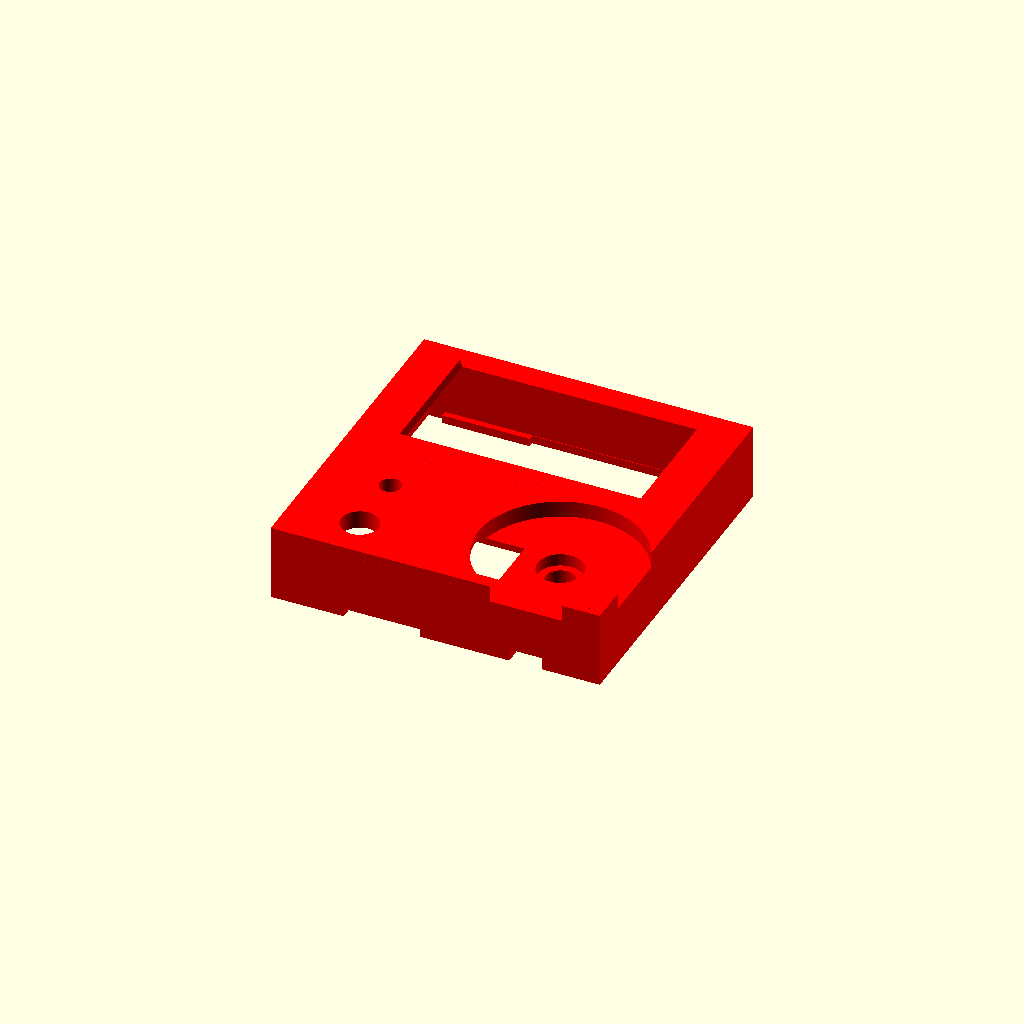
Cell 1: rendered with the file's own defaults.
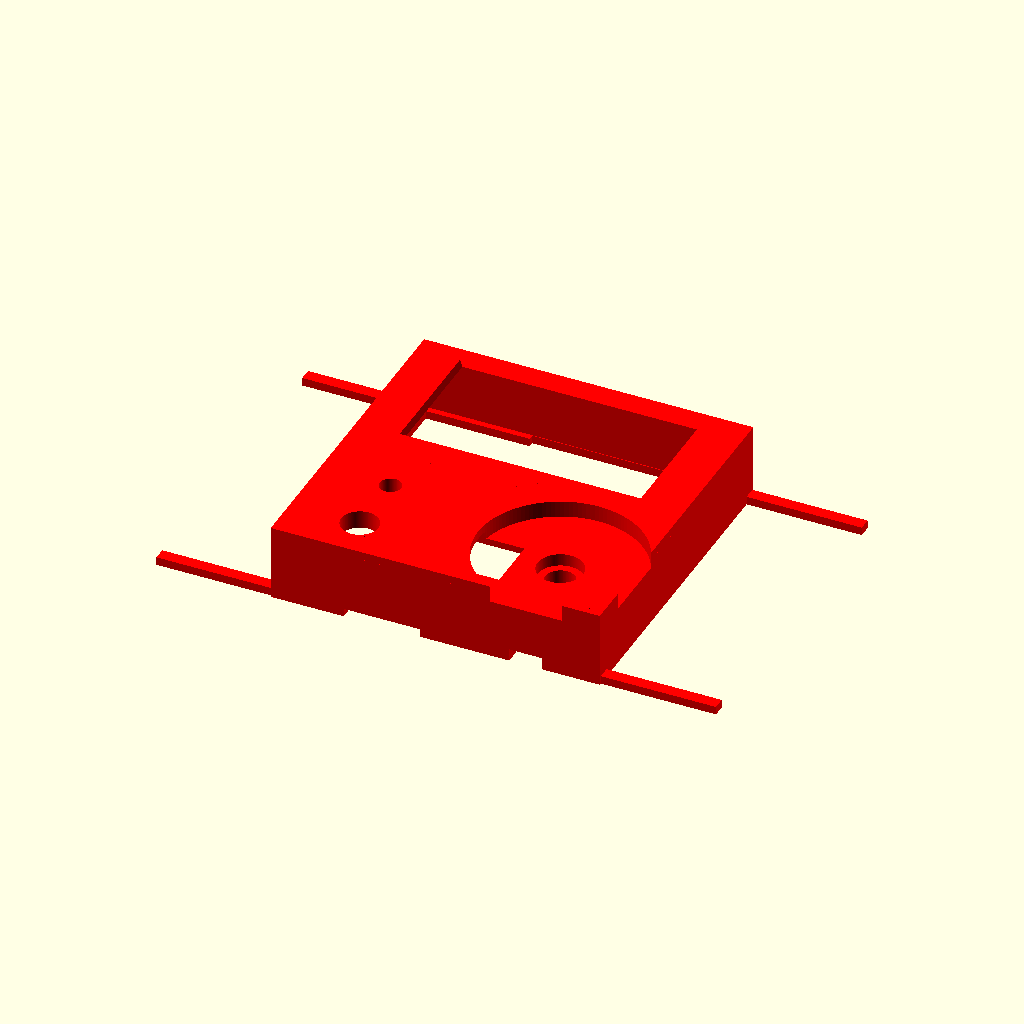
Cell 2 — pcbWidth set to 136, the other parameters unchanged.
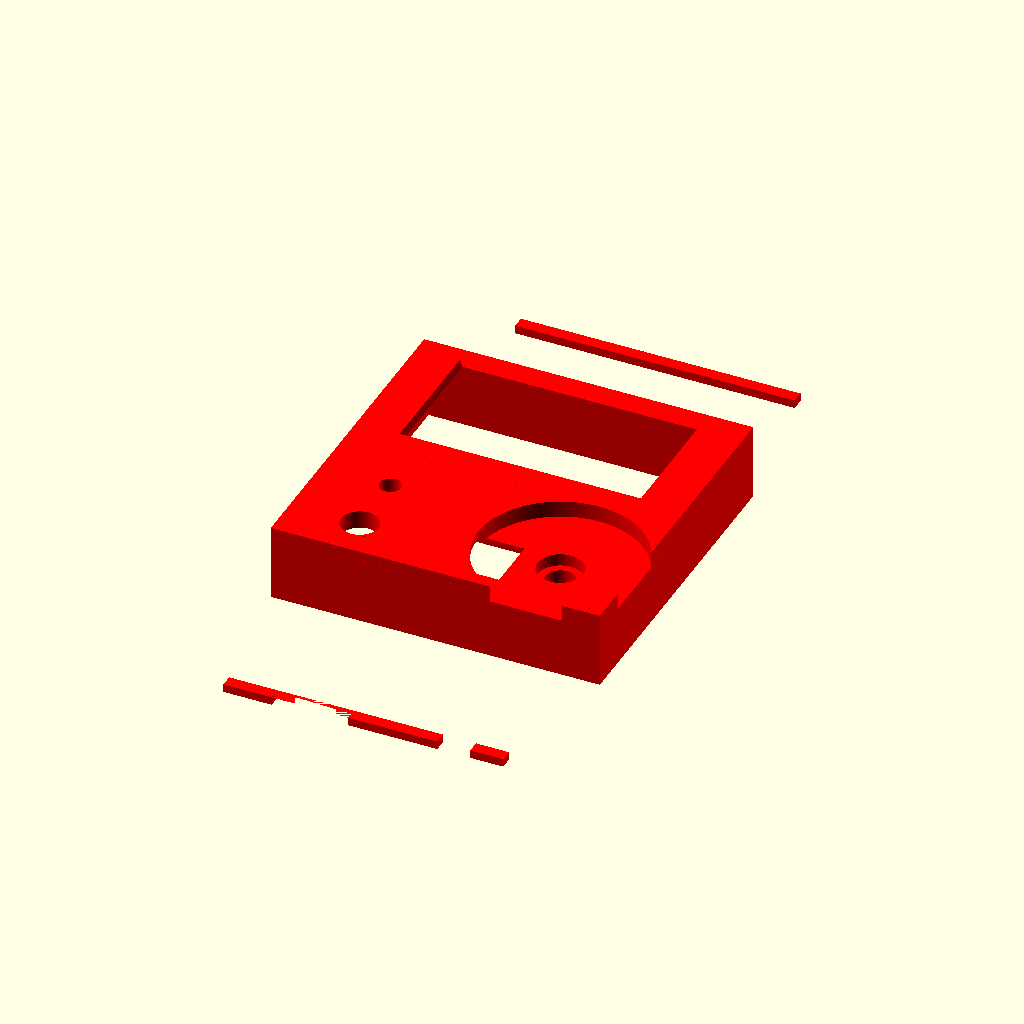
Cell 3 — pcbHeight set to 152, the other parameters unchanged.
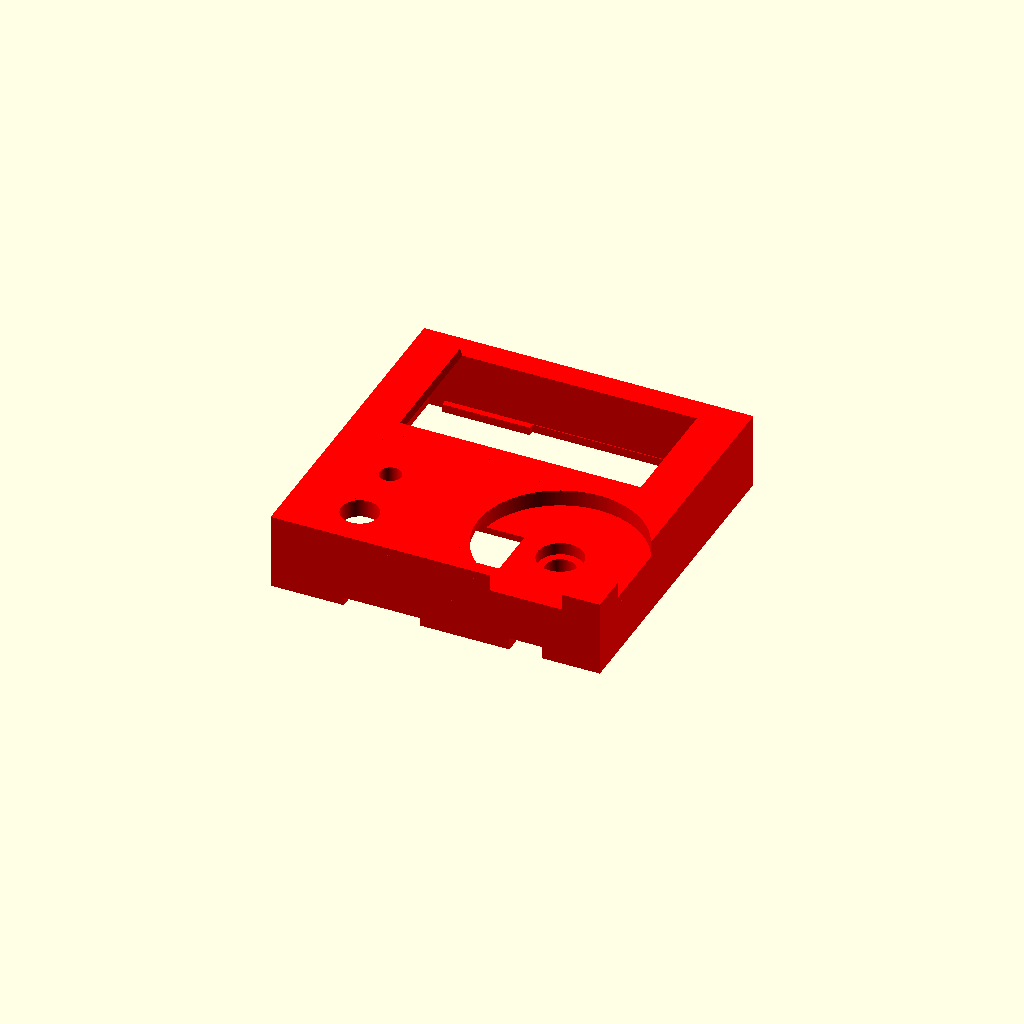
Cell 4: the same model with pcbZ1 = 6.
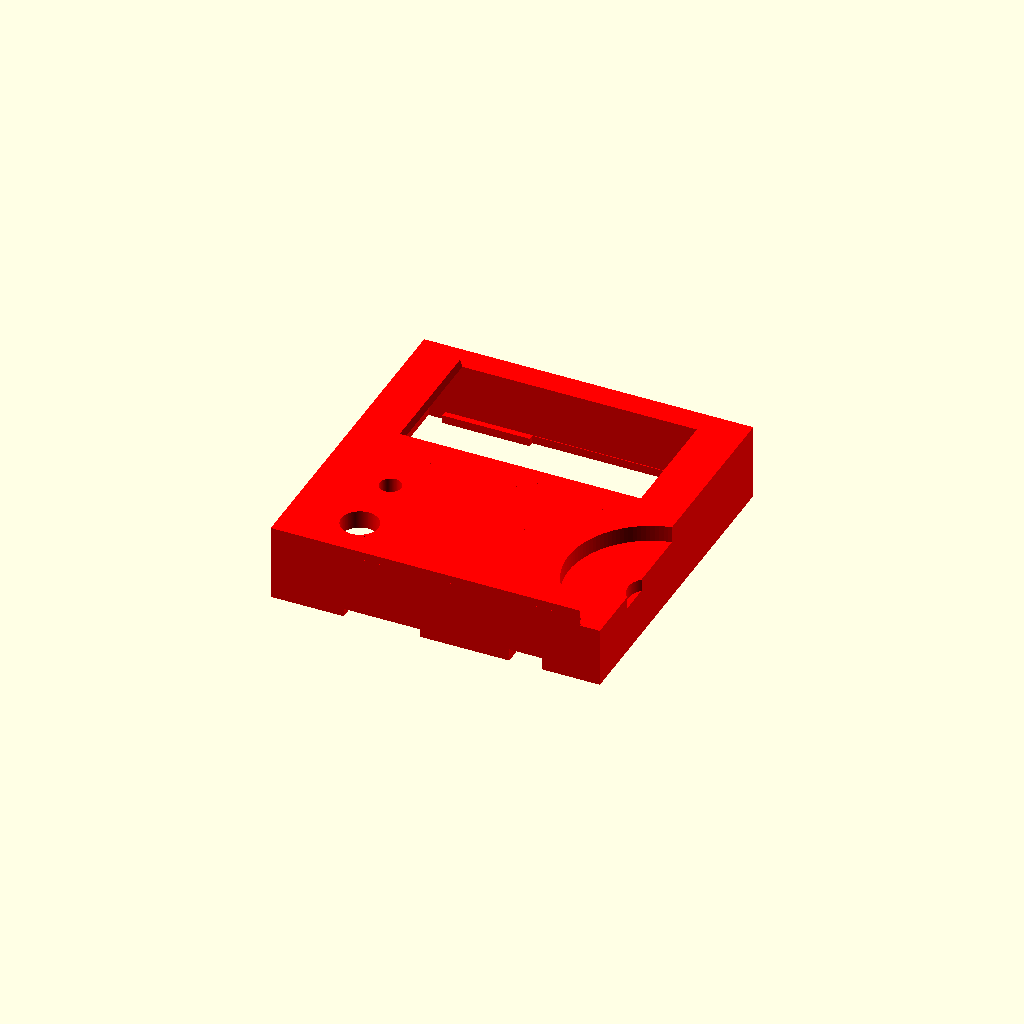
Cell 5: the same model with potiX = 44.
All cells are drawn from one camera (rotation 55°, 0°, 25°, orthographic, colour scheme Cornfield), so only the parameter changes between them.
OpenSCAD source file cad/control.scad:
// export checkist
// - resolution of circles high enough? ($fn = 128)
// - drill positions up to date? (gerber/drill2cad.py)
$fn = 128;

// variables

// pcb
pcbWidth = 68;
pcbHeight = 76;
pcbX = 0; // center of pcb
pcbY = 0;
pcbZ1 = 3;
pcbZ2 = pcbZ1+1.6; // mounting surface
pcbX1 = pcbX-pcbWidth/2;
pcbX2 = pcbX+pcbWidth/2;
pcbY1 = pcbY-pcbHeight/2;
pcbY2 = pcbY+pcbHeight/2;

// poti (Bourns PEC12R-4215F-S0024)
potiX = 22;
potiY = -22;
potiH1 = 7; // height of body above pcb (variant with switch)
potiH2 = 11.2; // height of shaft bearing above pcb
potiL = 17.5; // height of shaft end above pcb
potiF = 5; // shaft cutaway
potiZ1 = pcbZ2 + potiH1;
potiZ2 = pcbZ2 + potiH2;
potiZ4 = pcbZ2 + potiL;
potiZ3 = potiZ4 - potiF;
potiD1 = 7; // shaft bearing diameter
potiD2 = 6; // shaft diameter

// base
baseZ1 = 0;
baseZ2 = pcbZ1;

// cover
coverZ1 = pcbZ2;
coverZ2 = potiZ4 + 1; // use height of poti mounted on pcb plus cap
coverFit = 0.4;
coverOverlap = 2.5;

// wheel
wheelD1 = 10; // diameter of shaft
wheelD2 = 39; // diameter of wheel
wheelGap = 0.5; // visible air gab between box and wheel
wheelZ1 = potiZ3;
wheelZ2 = coverZ2 - 3; // thickness of wheel
wheelZ3 = coverZ2;

// pir lens
lensX = -23;
lensY = -30;
lensD1 = 8.9 + 0.1; // tolerance
lensD2 = 10.2 + 0.2; // tolerance
lensZ2 = coverZ2;
lensZ1 = lensZ2 - 4.35;
lensZ0 = lensZ1 - 4.5 - 0.1; // tolerance

// photo diode
photoX = lensX;
photoY = -14;
photoD = 5.1 + 0.1; // tolerance
photoZ2 = coverZ2;
photoZ1 = photoZ2 - 3.85;

// speaker
speakerX = 0;
speakerY = -25;
speakerWidth = 25 + 0.2; // tolerance
speakerHeight = 14 + 0.2; // tolerance
speakerZ2 = wheelZ2 - 2;
speakerZ1 = speakerZ2 - 4.5; // thickness of speaker

// micro usb
usbX = 22;
usbWidth = 8;
usbZ2 = pcbZ2 + 3; // thickness of usb connector
usbPlugWidth = 12;
usbPlugThickness = 8; // thickness of plug of usb cable

// e73 module
e73X = -13;
e73Width = 18.5;
e73Z2 = pcbZ2 + 2;

// display (2.42 inch)
displayTolerance = 0.4;
displayCableWidth1 = 13;
displayCableWidth2 = 16; // where the flat cable is connected to display
displayCableLength = 35;

// display screen (active area of display)
screenX = 0;
screenY = 20.5;
screenWidth = 57.01;
screenHeight = 29.49;
screenOffset = 1.08 + displayTolerance; // distance between upper panel border and upper screen border (tolerance at upper border)
screenX1 = screenX - screenWidth/2;
screenX2 = screenX + screenWidth/2;
screenY1 = screenY - screenHeight/2;
screenY2 = screenY + screenHeight/2;

// display panel
panelWidth = 60.5 + displayTolerance;
panelHeight = 37 + displayTolerance;
panelThickness1 = 1.2; // at side where cable is connected
panelThickness2 = 2.3;
panelX = screenX;
panelX1 = panelX - panelWidth / 2; // left border of panel
panelX2 = panelX + panelWidth / 2; // right border of panel
panelY2 = screenY + screenHeight/2+screenOffset; // upper border of panel
panelY1 = panelY2-panelHeight; // lower border of panel
panelY = (panelY2+panelY1)/2;
panelZ1 = coverZ2 - 1 - panelThickness2;
panelZ2 = coverZ2 - 1 - panelThickness1;
panelZ3 = coverZ2 - 1;
//echo(100+panelX1);
//echo(100-panelY1);
//echo(100+panelX2);
//echo(100-panelY2);

// power 
powerX1 = -12.3 - 0.4;
powerX2 = 21.7 + 0.4;
powerY1 = 17.5 - 0.3;
powerY2 = 37.5 + 0.3;
powerZ2 = pcbZ2 + 15 + 0.2;
assert(powerZ2 <= panelZ1, "power supply intersects display");

// clamps
clampsX1 = -16.3;
clampsX2 = 16.3;
clampsY1 = -10.5;
clampsY2 = 19;
clampsHeight = 13 + 1;


// cable hole
cableX1 = -17.0;
cableY1 = -1.6;
cableX2 = 34;
cableY2 = 10.2;
cableY = (cableY1 + cableY2) / 2;
fixationHeight = cableY2 - cableY1 - 2 * 2;


// box with center/size in x/y plane and z ranging from z1 to z2
module box(x, y, w, h, z1, z2) {
	translate([x-w/2, y-h/2, z1])
		cube([w, h, z2-z1]);
}

module cuboid(x1, y1, x2, y2, z1, z2) {
	translate([x1, y1, z1])
		cube([x2-x1, y2-y1, z2-z1]);
}

module barrel(x, y, d, z1, z2) {
	translate([x, y, z1])
		cylinder(r=d/2, h=z2-z1);
}

module cone(x, y, d1, d2, z1, z2) {
	translate([x, y, z1])
		cylinder(r1=d1/2, r2=d2/2, h=z2-z1);
}

module frustum(x, y, w1, h1, w2, h2, z1, z2) {
	// https://en.wikibooks.org/wiki/OpenSCAD_User_Manual/Primitive_Solids#polyhedron	
	points = [
		// lower square
		[x-w1/2,  y-h1/2, z1],  // 0
		[x+w1/2,  y-h1/2, z1],  // 1
		[x+w1/2,  y+h1/2, z1],  // 2
		[x-w1/2,  y+h1/2, z1],  // 3
		// upper square
		[x-w2/2,  y-h2/2, z2],  // 4
		[x+w2/2,  y-h2/2, z2],  // 5
		[x+w2/2,  y+h2/2, z2],  // 6
		[x-w2/2,  y+h2/2, z2]]; // 7
	faces = [
		[0,1,2,3],  // bottom
		[4,5,1,0],  // front
		[7,6,5,4],  // top
		[5,6,2,1],  // right
		[6,7,3,2],  // back
		[7,4,0,3]]; // left  
	polyhedron(points, faces);
}

module wheel() {
	x = potiX;
	y = potiY;

	// wheel
	difference() {
		// wheel
		barrel(x, y, wheelD2, wheelZ2, wheelZ3);

		// cutout for poti shaft (with tolerance)
		box(x=x, y=y, w=10, h=4.5, z1=1, z2=potiZ4+0.1);
		box(x=x, y=y, w=4.5, h=10, z1=1, z2=potiZ4+0.1);
	}
	
	// shaft holder for poti shaft
	difference() {
		intersection() {
			// box that has 1mm wall on sides
			box(x=x, y=y, w=8, h=8, z1=wheelZ1, z2=wheelZ2+1);

			// make round corners
			barrel(x, y, wheelD1, wheelZ1, wheelZ2+1);
		}

		// subtract rounded hole
		intersection() {
			box(x=x, y=y, w=potiD2, h=potiD2, z1=wheelZ1-1, z2=wheelZ3-1);
			barrel(x, y, 3.8*2, wheelZ1-1, wheelZ3-1);
		}
	}
	
	// poti shaft cutaway
	difference() {
		// fill shaft cutaway which is 1.5mm
		union() {
			box(x=x, y=y+2.5, w=1, h=2, z1=potiZ3, z2=wheelZ3-2);
			box(x=x, y=y+2.0, w=2, h=1, z1=potiZ3, z2=wheelZ3-2);
		}

		// subtract slanted corners to ease insertion of poti shaft
		translate([x, y+1.6, potiZ3-0.5])
			rotate([30, 0, 0])
				box(x=0, y=0, w=4, h=1, z1=0, z2=2);
	}
}

// for adding wheel base
module wheelBase(x, y) {
	// base in z-direction: 1mm air, 2mm wall
	barrel(x, y, wheelD2+(wheelGap+2)*2, wheelZ2-1-2, wheelZ3);
	
	// shaft radial: 5mm wheel shaft, air gap, 1mm wall
	// zhaft z-direction: 2mm wall, 1mm air, wheel
	barrel(x, y, wheelD1+(wheelGap+1)*2, wheelZ1-2-1, wheelZ3);

	// shaft radial: poti shaft, no air gap, 1.5mm wall
	barrel(x, y, potiD1+1.5*2, potiZ1, wheelZ3);
}

// for subtracting from wheel base
module potiCutout(x, y) {
	// cutout for wheel: 3mm wheel, 1mm air
	barrel(x, y, wheelD2+wheelGap*2, wheelZ2-1, coverZ2+1);

	// hole for poti shaft bearing
	barrel(x, y, potiD1+0.1*2, pcbZ2, wheelZ2);

	// hole for poti shaft
	barrel(x, y, potiD2+0.1*2, pcbZ2, wheelZ2);

	// hole for wheel shaft
	barrel(x, y, wheelD1+wheelGap*2, wheelZ1-1, wheelZ2);
}

// snap lock between cover and base
module snap(x, l) {
	translate([x, 0, coverZ1+1])
		rotate([0, 45, 0])
			cuboid(x1=-0.65, x2=0.65, y1=-l/2, y2=l/2, z1=-0.65, z2=0.65);
}

module usb() {
	color([0.5, 0.5, 0.5])
	box(x=usbX, y=pcbY1+1, w=usbWidth, h=10, z1=pcbZ2-0.1, z2=usbZ2);		
}

module usbPlug() {
	usbPlugZ1 = (usbZ1+usbZ2)/2-usbPlugThickness/2;
	color([0, 0, 0])
	box(x=usbX, y=pcbY1-10, w=usbPlugWidth, h=14,
		z1=usbPlugZ1, z2=usbPlugZ1+usbPlugThickness);		
}

module e73() {
	color([0.0, 0.6, 0.0])
	box(x=e73X, y=pcbY1+1, w=e73Width, h=10, z1=pcbZ2-0.1, z2=e73Z2);			
}

module drill(x, y, d) {
	h1 = d + 1;
	w1 = h1;
	h2 = d + 0.2;
	w2 = h2;
	frustum(x, y, w2, h2, w1, h1, pcbZ1-1.5, pcbZ1+0.1);
	box(x, y, w2, h2, pcbZ2-4, pcbZ1);	
}

// generated from .drl files using drill2cad.py
module drills() {
	drill(-10, -19.9, 0.5);
	drill(-8.1, -19.9, 0.5);
	drill(-22.6, 10.62, 0.8);
	drill(-22.6, 3, 0.8);
	drill(-20.06, 10.62, 0.8);
	drill(-20.06, 3, 0.8);
	drill(-17.52, 10.62, 0.8);
	drill(-17.52, 3, 0.8);
	drill(-24.796, -28.204, 0.8);
	drill(-24.796, -31.796, 0.8);
	drill(-21.204, -28.204, 0.8);
	drill(-21.1, -33.8, 0.8);
	drill(-21.1, -35.8, 0.8);
	drill(-23, -12.75, 1);
	drill(-23, -15.29, 1);
	drill(-16.2, 22.25, 1);
	drill(-14, 29.75, 1);
	drill(19.5, -15, 1);
	drill(19.5, -29.5, 1);
	drill(22, -29.5, 1);
	drill(24.5, -15, 1);
	drill(24.5, -29.5, 1);
	drill(-32.3, -23.9, 1);
	drill(-32.3, -26.44, 1);
	drill(-32.02, -35.15, 1);
	drill(-29.48, -35.15, 1);
	drill(-26.94, -35.15, 1);
	drill(-24.4, -35.15, 1);
	drill(-12.5, -1.5, 1.1);
	drill(-12.5, -6.5, 1.1);
	drill(-7.5, -1.5, 1.1);
	drill(-7.5, -6.5, 1.1);
	drill(-2.5, -1.5, 1.1);
	drill(-2.5, -6.5, 1.1);
	drill(2.5, -1.5, 1.1);
	drill(2.5, -6.5, 1.1);
	drill(7.5, -1.5, 1.1);
	drill(7.5, -6.5, 1.1);
	drill(12.5, -1.5, 1.1);
	drill(12.5, -6.5, 1.1);
	drill(19.1, -36.5, 1.1);
	drill(24.9, -36.5, 1.1);
	drill(-10, 30, 1.1);
	drill(-10, 25, 1.1);
	drill(19.4, 35.2, 1.1);
	drill(19.4, 19.8, 1.1);
	drill(-10, 15, 1.1);
	drill(-10, 10, 1.1);
	drill(-5, 15, 1.1);
	drill(-5, 10, 1.1);
	drill(0, 15, 1.1);
	drill(0, 10, 1.1);
	drill(5, 15, 1.1);
	drill(5, 10, 1.1);
	drill(10, 15, 1.1);
	drill(10, 10, 1.1);
	drill(15.9, -22, 2.2);
	drill(28.1, -22, 2.2);
}

module base() {
color([0.3, 0.3, 1]) {
	difference() {
		union() {
			difference() {
				// base with slanted walls
				union() {
					box(x=0, y=0, w=76-coverFit, h=76-coverFit,
						z1=0, z2=pcbZ1);
				
					// cover snap
					box(-(76-coverFit)/2+1, 0, 2, 76-coverFit,
						0, coverZ1+coverOverlap);
					box((76-coverFit)/2-1, 0, 2, 76-coverFit,
						0, coverZ1+coverOverlap);
				}
				
				// subtract inner volume
				box(x=0, y=0, w=72-coverFit, h=72-coverFit, z1=2, z2=coverZ2);
			
				// subtract snap lock
				snap(-76/2, 44);
				snap(76/2, 44);			
			}
		}
		
		// subtract drills
		drills();

		// subtract mounting screw holes
		for (i = [-2 : 2]) {
			//cone(cos(i) * 60 - 30, sin(i) * 60, 2.8, 6, -0.1, 2.1);
			//cone(30 - cos(i) * 60, sin(i) * 60, 2.8, 6, -0.1, 2.1);
			cone(-30, i, 2.8, 6, -0.1, 2.1);
			cone(30, i, 2.8, 6, -0.1, 2.1);
			cone(i, -30, 2.8, 6, -0.1, 2.1);
			cone(i, 30, 2.8, 6, -0.1, 2.1);
		}

		// subtract cable hole
		box(0, 0, 40, 50, pcbZ1 - clampsHeight, pcbZ1);
	}

	// poti support
	barrel(potiX, potiY, 2*2, 0, pcbZ1);
} // color
}

module cover() {
color([1, 0, 0]) {
	difference() {
		union() {
			difference() {
				// box
				difference() {
					box(x=0, y=0, w=80, h=80, z1=coverZ1, z2=coverZ2);
					
					// subtract inner volume, leave 2mm wall
					box(x=0, y=0, w=76, h=76, z1=coverZ1-1, z2=coverZ2-2);
				}
			}
			
			intersection() {
				// poti base
				wheelBase(x=potiX, y=potiY);
			
				// cut away poti base outside of cover and at display
				cuboid(x1=-40, y1=-40, x2=40, y2=panelY1, z1=pcbZ2, z2=coverZ2-2);
			}
			
			// lower display holder
			box(x=panelX, y=panelY1-0.5, w=panelWidth+2, h=3,
				z1=panelZ1, z2=coverZ2);
			box(x=panelX, y=panelY1, w=panelWidth+2, h=2,
				z1=panelZ2-2, z2=panelZ2);
		
			// upper display holder (not needed bacause of power supply)
			//box(panelX, panelY2-0.5,
			//	10, 1,
			//	pcbZ2, panelZ1);
			
			// lower pcb support
			box(pcbX, pcbY1, pcbWidth, 3, pcbZ2, pcbZ2+2);

			// upper pcb support
			box(pcbX, pcbY2, pcbWidth, 3, pcbZ2, pcbZ2+2);
		
			// display cable support
			box(0, -12, displayCableWidth1, 2,
				wheelZ2-3, coverZ2);

			// pir lens border
			barrel(lensX, lensY,
				lensD1 + 1.5,
				lensZ1, lensZ2);
			box(lensX - lensD2/2, lensY,
				2, 4,
				lensZ0-1, lensZ2);

			// photo diode border
			barrel(photoX, photoY,
				photoD+1,
				photoZ1, photoZ2);

			// speaker border
			box(speakerX, speakerY,
				speakerWidth+2, speakerHeight+2,
				speakerZ2-1, coverZ2);
			
			// speaker holder
			box(speakerX, (-40+speakerY)/2,
				10, speakerY--40,
				speakerZ1-1, speakerZ1);
			translate([speakerX, speakerY, speakerZ1])
				sphere(r = 1);
		}
		
		// subtract poti cutout for wheel and axis
		potiCutout(x=potiX, y=potiY);		

		// subtract pir lens cutout
		barrel(lensX, lensY,
			lensD1,
			lensZ1-1, lensZ2+1);
		barrel(lensX, lensY,
			lensD2,
			lensZ0, lensZ1);		
		
		// subtract photo diode cutout
		barrel(photoX, photoY,
			photoD,
			photoZ1-1, photoZ2+1);

		// subtract speaker cutout
		box(speakerX, speakerY,
			speakerWidth, speakerHeight,
			speakerZ2-2, speakerZ2);
		box(speakerX, speakerY,
			speakerWidth-2, speakerHeight-1,
			speakerZ2-2, coverZ2-2);

		// subtract display screen window
		frustum(x=screenX, y=screenY,
			w1=screenWidth-4, h1=screenHeight-4,
			w2=screenWidth+4, h2=screenHeight+4,
			z1=coverZ2-3, z2=coverZ2+1);

		// subtract display panel (glass carrier)
		box(x=panelX, y=panelY, w=panelWidth, h=panelHeight,
			z1=panelZ2, z2=panelZ3);

		// subtract display cable cutout
		box(x=panelX, y=panelY1, w=displayCableWidth2, h=6,
			z1=panelZ3-10, z2=panelZ3+0.2);
		cuboid(x1=panelX1, y1=panelY1, x2=panelX2, y2=panelY1+5,
			z1=panelZ2, z2=panelZ3+0.2);
		frustum(x=screenX, y=panelY1, 
			w1=displayCableWidth1, h1=45,
			w2=displayCableWidth1, h2=6,
			z1=panelZ3-10, z2=panelZ3-0.5);
	
		// subtract components on pcb
		//usbPlug();
		power();
		e73();
		usb();
		//clamps();
	}		

	// snap lock between cover and base
	snap(-(76)/2, 40);
	snap((76)/2, 40);
} // color
}

// cover for fabrication
module coverForProduction() {
	cover();
	box(0, -29.5, 1.5, 20, coverZ1, coverZ1+1.5);
	translate([-potiX, 6, coverZ1-wheelZ1]) {
		wheel();
	}
}


module pcb() {
	color([0, 0.6, 0, 0.3])
	box(x=pcbX, y=pcbY, w=pcbWidth, h=pcbHeight,
		z1=pcbZ1, z2=pcbZ2);
}

module poti() {
	x = potiX;
	y = potiY;
	color([0.5, 0.5, 0.5]) {
		box(x, y, 13.4, 12.4, pcbZ2, potiZ1);
		box(x, y, 15, 6, pcbZ2, potiZ1);
		barrel(x, y, potiD1, pcbZ2, potiZ2);
		difference() {
			barrel(x, y, potiD2, pcbZ2, potiZ4);
			box(x, y+potiD2/2, 10, 3, potiZ3, potiZ4+0.5);
		}
	}
}

module relays() {
	color([1, 1, 1]) {
		cuboid(-23.2, 22.8, 37.5, 37.5, pcbZ2, pcbZ2+9.2);
	}
}

module power() {
	color([0, 0, 0]) {
		cuboid(powerX1, powerY1, powerX2, powerY2, pcbZ2-0.1, powerZ2);
	}	
}

module clamps() {
	color([0.8, 0.8, 0.8]) {
		cuboid(clampsX1, clampsY1, clampsX2, clampsY2,
			pcbZ1 - clampsHeight, pcbZ1);
	}		
}
	
	
// casing parts that need to be printed
//base();
cover();
//wheel();
//coverForProduction();

// reference parts
//pcb();
//poti();
//usb();
//usbPlug();
//e73();
//relays();
//power();
//clamps();
//barrel(-9, -19.7, 3, pcbZ2, pcbZ2 + 8); // crystal
Customizer parameters (derived from the source; name, type, default, range or options):
pcbWidth: number, default 68
pcbHeight: number, default 76
pcbX: number, default 0
pcbY: number, default 0
pcbZ1: number, default 3
potiX: number, default 22
potiY: number, default -22
potiH1: number, default 7
potiH2: number, default 11.2
potiL: number, default 17.5
potiF: number, default 5
potiD1: number, default 7
potiD2: number, default 6
baseZ1: number, default 0
coverFit: number, default 0.4
coverOverlap: number, default 2.5
wheelD1: number, default 10
wheelD2: number, default 39
wheelGap: number, default 0.5
lensX: number, default -23
lensY: number, default -30
photoY: number, default -14
speakerX: number, default 0
speakerY: number, default -25
usbX: number, default 22
usbWidth: number, default 8
usbPlugWidth: number, default 12
usbPlugThickness: number, default 8
e73X: number, default -13
e73Width: number, default 18.5
displayTolerance: number, default 0.4
displayCableWidth1: number, default 13
displayCableWidth2: number, default 16
displayCableLength: number, default 35
screenX: number, default 0
screenY: number, default 20.5
screenWidth: number, default 57.01
screenHeight: number, default 29.49
panelThickness1: number, default 1.2
panelThickness2: number, default 2.3
clampsX1: number, default -16.3
clampsX2: number, default 16.3
clampsY1: number, default -10.5
clampsY2: number, default 19
cableX1: number, default -17
cableY1: number, default -1.6
cableX2: number, default 34
cableY2: number, default 10.2
